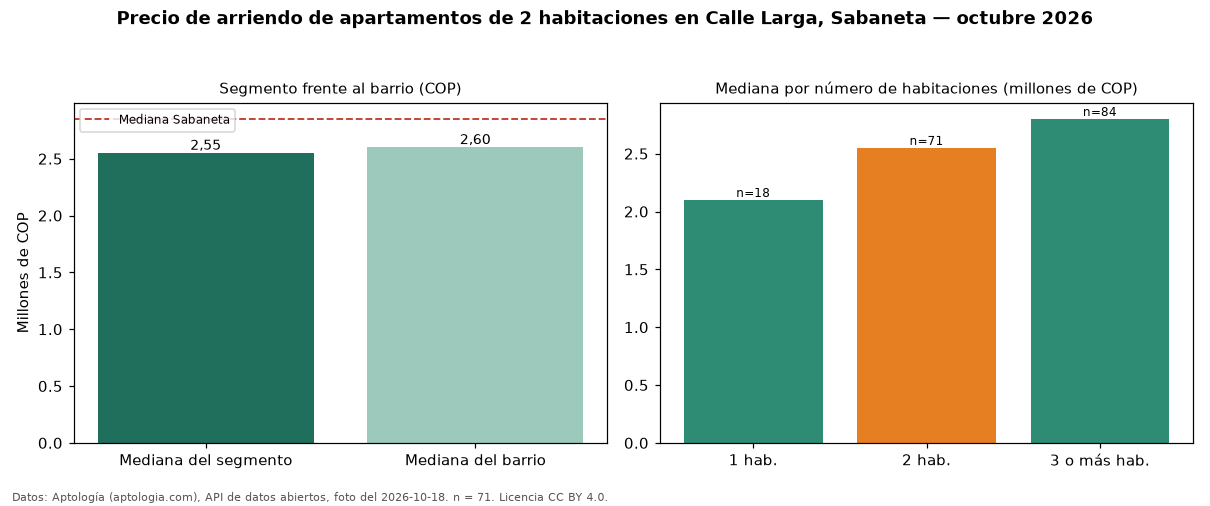

The data file committed next to this chart (first rows):
seccion, metrica, valor_cop, n
precio, mediana, 2550000, 71
habitaciones, 1, 2100000, 18
habitaciones, 2, 2550000, 71
habitaciones, 3+, 2800000, 84
barrio, mediana_barrio_todos_los_tamanos, 2600000, 173
ciudad, mediana_ciudad, 2850000, 
fuente, fecha_foto, 2026-10-18, 
fuente, atribucion, https://www.aptologia.com/arriendo/saban…, 
